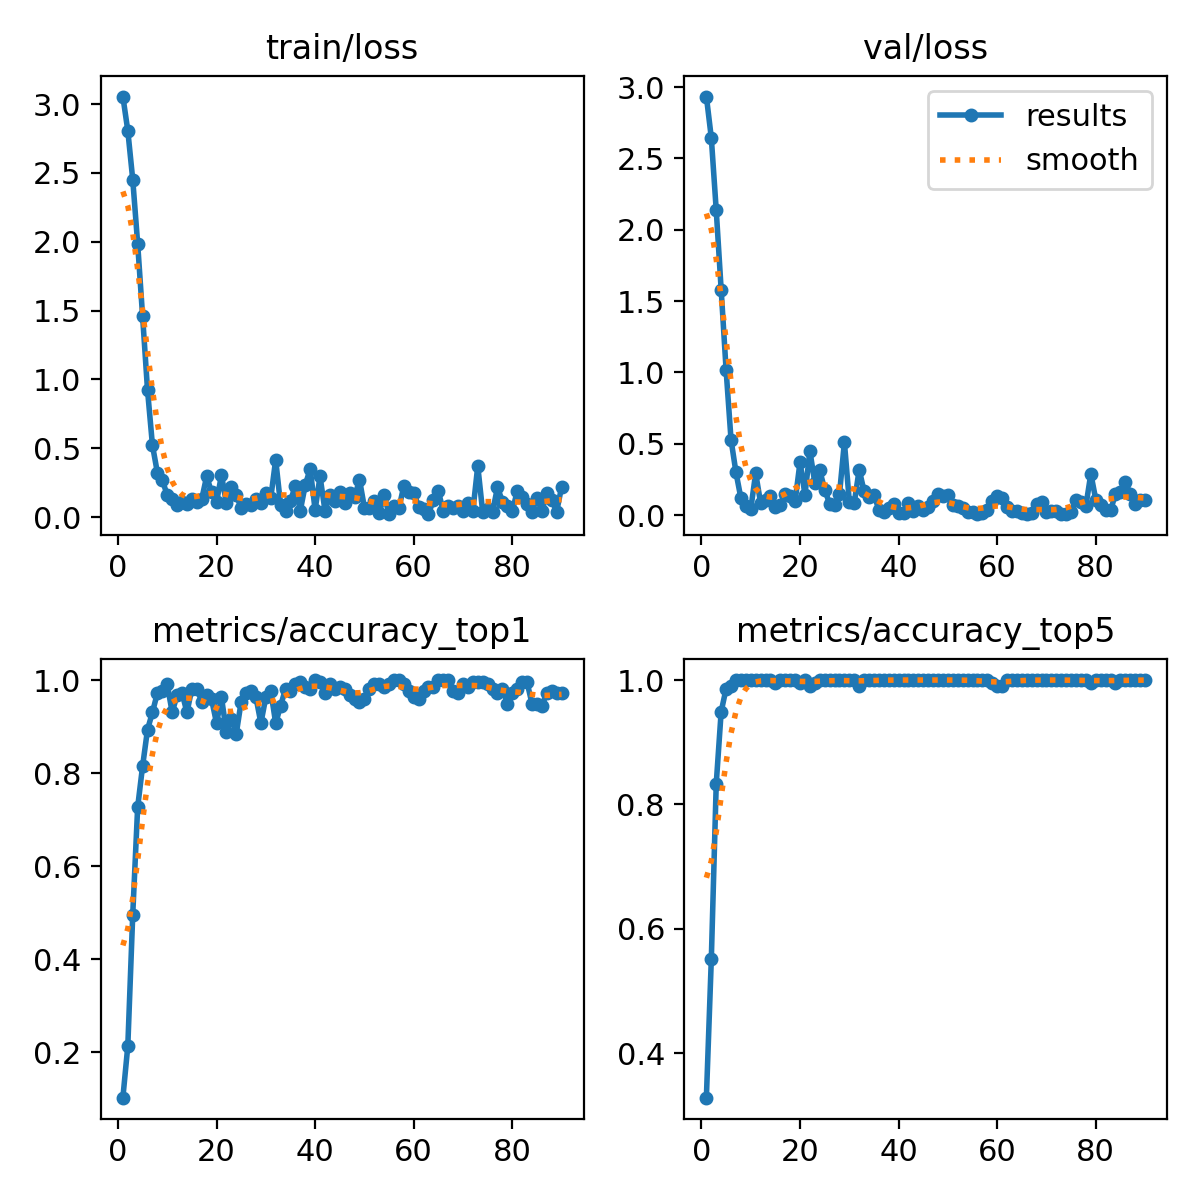

The data file committed next to this chart (first rows):
epoch, time, train/loss, metrics/accuracy_top1, metrics/accuracy_top5, val/loss, lr/pg0, lr/pg1, lr/pg2
1, 7.768, 3.055, 0.1018, 0.3287, 2.934, 2.73e-05, 2.73e-05, 2.73e-05
2, 16.68, 2.807, 0.213, 0.5509, 2.645, 5.87596e-05, 5.87596e-05, 5.87596e-05
3, 25.69, 2.452, 0.4954, 0.8333, 2.137, 8.97988e-05, 8.97988e-05, 8.97988e-05
4, 34.74, 1.986, 0.7268, 0.9491, 1.58, 0.0001204, 0.0001204, 0.0001204
5, 43.84, 1.459, 0.8148, 0.9861, 1.019, 0.0001506, 0.0001506, 0.0001506
6, 52.85, 0.9235, 0.8935, 0.9907, 0.5293, 0.0001804, 0.0001804, 0.0001804
7, 61.94, 0.5223, 0.9306, 1, 0.3003, 0.0002098, 0.0002098, 0.0002098
8, 70.93, 0.323, 0.9722, 1, 0.1197, 0.0002387, 0.0002387, 0.0002387
9, 79.92, 0.269, 0.9768, 1, 0.0647, 0.0002672, 0.0002672, 0.0002672
10, 88.91, 0.1607, 0.9907, 1, 0.04169, 0.0002953, 0.0002953, 0.0002953
11, 97.89, 0.133, 0.9306, 1, 0.2939, 0.000323, 0.000323, 0.000323
12, 106.9, 0.08646, 0.9676, 1, 0.08643, 0.0003502, 0.0003502, 0.0003502
13, 116, 0.1103, 0.9722, 1, 0.1077, 0.0003771, 0.0003771, 0.0003771
14, 124.9, 0.09608, 0.9306, 1, 0.1376, 0.0004035, 0.0004035, 0.0004035
15, 133.9, 0.1336, 0.9815, 0.9954, 0.05508, 0.000413, 0.000413, 0.000413
16, 142.9, 0.112, 0.9815, 1, 0.07141, 0.00041, 0.00041, 0.00041
17, 151.8, 0.1318, 0.9537, 1, 0.1484, 0.000407, 0.000407, 0.000407
18, 160.7, 0.2968, 0.9676, 1, 0.1366, 0.0004039, 0.0004039, 0.0004039
19, 169.6, 0.1797, 0.9583, 1, 0.09735, 0.0004009, 0.0004009, 0.0004009
20, 178.7, 0.1079, 0.9074, 0.9954, 0.3718, 0.0003979, 0.0003979, 0.0003979
21, 187.6, 0.3063, 0.963, 1, 0.1434, 0.0003949, 0.0003949, 0.0003949
22, 196.6, 0.1012, 0.8889, 0.9907, 0.4504, 0.0003919, 0.0003919, 0.0003919
23, 205.5, 0.2171, 0.9167, 0.9954, 0.2261, 0.0003889, 0.0003889, 0.0003889
24, 214.5, 0.1612, 0.8843, 1, 0.3145, 0.0003859, 0.0003859, 0.0003859
25, 223.5, 0.06618, 0.9537, 1, 0.1796, 0.0003829, 0.0003829, 0.0003829
26, 232.4, 0.09311, 0.9722, 1, 0.07983, 0.0003799, 0.0003799, 0.0003799
27, 241.6, 0.08881, 0.9768, 1, 0.07092, 0.0003769, 0.0003769, 0.0003769
28, 250.6, 0.1312, 0.963, 1, 0.1453, 0.0003739, 0.0003739, 0.0003739
29, 259.6, 0.104, 0.9074, 1, 0.5112, 0.0003709, 0.0003709, 0.0003709
30, 268.5, 0.1781, 0.963, 1, 0.09442, 0.0003679, 0.0003679, 0.0003679
31, 277.5, 0.1385, 0.9768, 1, 0.08557, 0.0003649, 0.0003649, 0.0003649
32, 286.5, 0.4177, 0.9074, 0.9907, 0.3191, 0.0003619, 0.0003619, 0.0003619
33, 295.4, 0.08705, 0.9444, 1, 0.1668, 0.0003589, 0.0003589, 0.0003589
34, 304.4, 0.04591, 0.9815, 1, 0.1289, 0.0003559, 0.0003559, 0.0003559
35, 313.5, 0.1192, 0.9768, 1, 0.1396, 0.0003529, 0.0003529, 0.0003529
36, 322.5, 0.2289, 0.9907, 1, 0.03937, 0.0003499, 0.0003499, 0.0003499
37, 331.5, 0.04838, 0.9954, 1, 0.02463, 0.0003469, 0.0003469, 0.0003469
38, 340.5, 0.2334, 0.9861, 1, 0.05081, 0.0003439, 0.0003439, 0.0003439
39, 349.5, 0.3511, 0.9815, 1, 0.0777, 0.0003409, 0.0003409, 0.0003409
40, 358.4, 0.05325, 1, 1, 0.01265, 0.0003379, 0.0003379, 0.0003379
41, 367.4, 0.2962, 0.9954, 1, 0.01196, 0.0003349, 0.0003349, 0.0003349
42, 376.6, 0.04804, 0.9722, 1, 0.08411, 0.0003319, 0.0003319, 0.0003319
43, 385.6, 0.1592, 0.9907, 1, 0.02751, 0.0003289, 0.0003289, 0.0003289
44, 394.6, 0.1187, 0.9815, 1, 0.06757, 0.0003259, 0.0003259, 0.0003259
45, 403.6, 0.1851, 0.9861, 1, 0.03741, 0.0003229, 0.0003229, 0.0003229
46, 412.6, 0.1023, 0.9815, 1, 0.05768, 0.0003199, 0.0003199, 0.0003199
47, 421.5, 0.1763, 0.9676, 1, 0.09979, 0.0003169, 0.0003169, 0.0003169
48, 430.4, 0.143, 0.9583, 1, 0.146, 0.0003139, 0.0003139, 0.0003139
49, 439.5, 0.2734, 0.9537, 1, 0.135, 0.0003109, 0.0003109, 0.0003109
50, 448.5, 0.07034, 0.9583, 1, 0.1444, 0.0003079, 0.0003079, 0.0003079
51, 457.4, 0.06566, 0.9815, 1, 0.07135, 0.0003049, 0.0003049, 0.0003049
52, 466.4, 0.1201, 0.9907, 1, 0.06512, 0.0003018, 0.0003018, 0.0003018
53, 475.4, 0.03179, 0.9907, 1, 0.04968, 0.0002988, 0.0002988, 0.0002988
54, 484.3, 0.1582, 0.9861, 1, 0.02391, 0.0002958, 0.0002958, 0.0002958
55, 493.3, 0.02358, 0.9907, 1, 0.01994, 0.0002928, 0.0002928, 0.0002928
56, 502.3, 0.08013, 1, 1, 0.00778, 0.0002898, 0.0002898, 0.0002898
57, 511.4, 0.06501, 1, 1, 0.01316, 0.0002868, 0.0002868, 0.0002868
58, 520.4, 0.2267, 0.9907, 1, 0.03754, 0.0002838, 0.0002838, 0.0002838
59, 529.4, 0.1851, 0.9768, 0.9954, 0.09583, 0.0002808, 0.0002808, 0.0002808
60, 538.3, 0.1791, 0.963, 0.9907, 0.1359, 0.0002778, 0.0002778, 0.0002778
... 30 more rows
